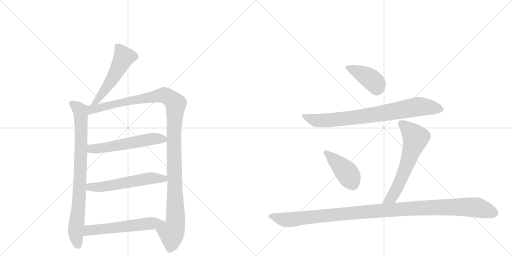
t = 0.00 s
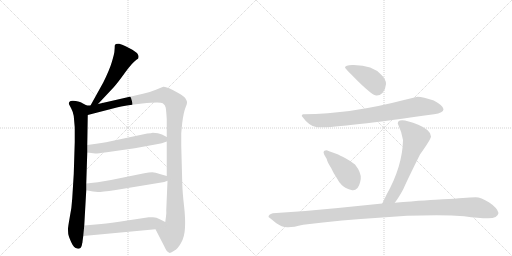
t = 1.82 s
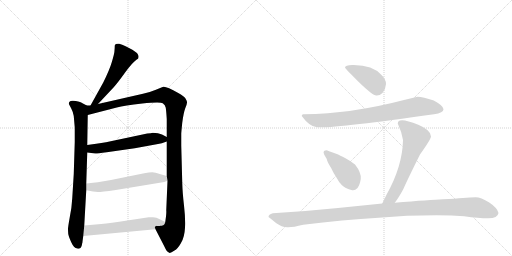
t = 3.64 s
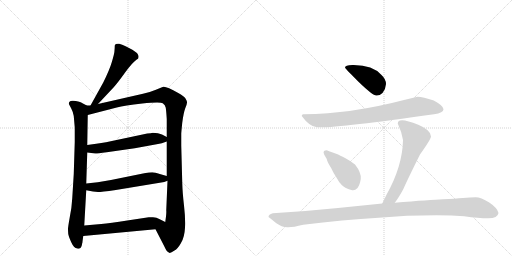
t = 5.46 s
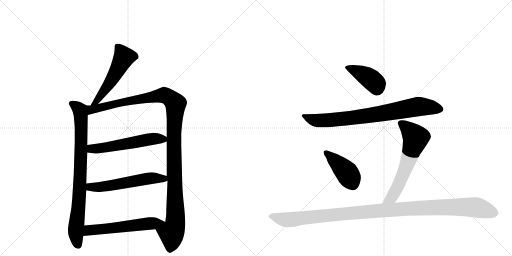
t = 7.28 s
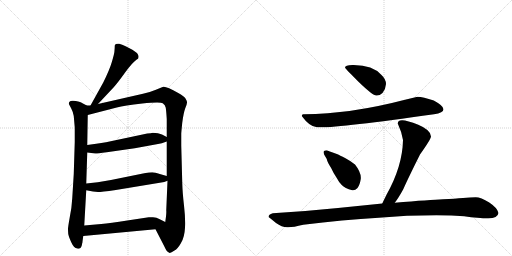
t = 9.10 s

The animated SVG that drew these frames (rendered in a browser with its animation timeline set to each time). Animation: 11 CSS @keyframes rules; one cycle of 9.10 s.

<svg version="1.1" viewBox="0 0 2048 1024" xmlns="http://www.w3.org/2000/svg">
  <g stroke="lightgray" stroke-dasharray="1,1" stroke-width="1" transform="scale(4, 4)">
    <line x1="0" y1="0" x2="256" y2="256"></line>
    <line x1="256" y1="0" x2="0" y2="256"></line>
    <line x1="128" y1="0" x2="128" y2="256"></line>
    <line x1="0" y1="128" x2="256" y2="128"></line>
    <line x1="256" y1="0" x2="512" y2="256"></line>
    <line x1="512" y1="0" x2="256" y2="256"></line>
    <line x1="384" y1="0" x2="384" y2="256"></line>
    <line x1="256" y1="128" x2="512" y2="128"></line>
  </g>
<g transform="scale(1, -1) translate(0, -850)">
   <style type="text/css">
    @keyframes keyframes0 {
      from {
       stroke: black;
       stroke-dashoffset: 535;
       stroke-width: 128;
       }
       64% {
       animation-timing-function: step-end;
       stroke: black;
       stroke-dashoffset: 0;
       stroke-width: 128;
       }
       to {
       stroke: black;
       stroke-width: 1024;
       }
       }
       #make-me-a-hanzi-animation-0 {
         animation: keyframes0 0.685384s both;
         animation-delay: 0.000000s;
         animation-timing-function: linear;
       }
    @keyframes keyframes1 {
      from {
       stroke: black;
       stroke-dashoffset: 841;
       stroke-width: 128;
       }
       73% {
       animation-timing-function: step-end;
       stroke: black;
       stroke-dashoffset: 0;
       stroke-width: 128;
       }
       to {
       stroke: black;
       stroke-width: 1024;
       }
       }
       #make-me-a-hanzi-animation-1 {
         animation: keyframes1 0.934408s both;
         animation-delay: 0.685384s;
         animation-timing-function: linear;
       }
    @keyframes keyframes2 {
      from {
       stroke: black;
       stroke-dashoffset: 1213;
       stroke-width: 128;
       }
       80% {
       animation-timing-function: step-end;
       stroke: black;
       stroke-dashoffset: 0;
       stroke-width: 128;
       }
       to {
       stroke: black;
       stroke-width: 1024;
       }
       }
       #make-me-a-hanzi-animation-2 {
         animation: keyframes2 1.237142s both;
         animation-delay: 1.619792s;
         animation-timing-function: linear;
       }
    @keyframes keyframes3 {
      from {
       stroke: black;
       stroke-dashoffset: 566;
       stroke-width: 128;
       }
       65% {
       animation-timing-function: step-end;
       stroke: black;
       stroke-dashoffset: 0;
       stroke-width: 128;
       }
       to {
       stroke: black;
       stroke-width: 1024;
       }
       }
       #make-me-a-hanzi-animation-3 {
         animation: keyframes3 0.710612s both;
         animation-delay: 2.856934s;
         animation-timing-function: linear;
       }
    @keyframes keyframes4 {
      from {
       stroke: black;
       stroke-dashoffset: 572;
       stroke-width: 128;
       }
       65% {
       animation-timing-function: step-end;
       stroke: black;
       stroke-dashoffset: 0;
       stroke-width: 128;
       }
       to {
       stroke: black;
       stroke-width: 1024;
       }
       }
       #make-me-a-hanzi-animation-4 {
         animation: keyframes4 0.715495s both;
         animation-delay: 3.567546s;
         animation-timing-function: linear;
       }
    @keyframes keyframes5 {
      from {
       stroke: black;
       stroke-dashoffset: 578;
       stroke-width: 128;
       }
       65% {
       animation-timing-function: step-end;
       stroke: black;
       stroke-dashoffset: 0;
       stroke-width: 128;
       }
       to {
       stroke: black;
       stroke-width: 1024;
       }
       }
       #make-me-a-hanzi-animation-5 {
         animation: keyframes5 0.720378s both;
         animation-delay: 4.283040s;
         animation-timing-function: linear;
       }
    @keyframes keyframes6 {
      from {
       stroke: black;
       stroke-dashoffset: 417;
       stroke-width: 128;
       }
       58% {
       animation-timing-function: step-end;
       stroke: black;
       stroke-dashoffset: 0;
       stroke-width: 128;
       }
       to {
       stroke: black;
       stroke-width: 1024;
       }
       }
       #make-me-a-hanzi-animation-6 {
         animation: keyframes6 0.589355s both;
         animation-delay: 5.003418s;
         animation-timing-function: linear;
       }
    @keyframes keyframes7 {
      from {
       stroke: black;
       stroke-dashoffset: 808;
       stroke-width: 128;
       }
       72% {
       animation-timing-function: step-end;
       stroke: black;
       stroke-dashoffset: 0;
       stroke-width: 128;
       }
       to {
       stroke: black;
       stroke-width: 1024;
       }
       }
       #make-me-a-hanzi-animation-7 {
         animation: keyframes7 0.907552s both;
         animation-delay: 5.592773s;
         animation-timing-function: linear;
       }
    @keyframes keyframes8 {
      from {
       stroke: black;
       stroke-dashoffset: 426;
       stroke-width: 128;
       }
       58% {
       animation-timing-function: step-end;
       stroke: black;
       stroke-dashoffset: 0;
       stroke-width: 128;
       }
       to {
       stroke: black;
       stroke-width: 1024;
       }
       }
       #make-me-a-hanzi-animation-8 {
         animation: keyframes8 0.596680s both;
         animation-delay: 6.500326s;
         animation-timing-function: linear;
       }
    @keyframes keyframes9 {
      from {
       stroke: black;
       stroke-dashoffset: 636;
       stroke-width: 128;
       }
       67% {
       animation-timing-function: step-end;
       stroke: black;
       stroke-dashoffset: 0;
       stroke-width: 128;
       }
       to {
       stroke: black;
       stroke-width: 1024;
       }
       }
       #make-me-a-hanzi-animation-9 {
         animation: keyframes9 0.767578s both;
         animation-delay: 7.097005s;
         animation-timing-function: linear;
       }
    @keyframes keyframes10 {
      from {
       stroke: black;
       stroke-dashoffset: 1161;
       stroke-width: 128;
       }
       79% {
       animation-timing-function: step-end;
       stroke: black;
       stroke-dashoffset: 0;
       stroke-width: 128;
       }
       to {
       stroke: black;
       stroke-width: 1024;
       }
       }
       #make-me-a-hanzi-animation-10 {
         animation: keyframes10 1.194824s both;
         animation-delay: 7.864583s;
         animation-timing-function: linear;
       }
</style>
<path d="M 392 434 L 454 500 Q 468 515 499 558 Q 530 601 547 612 L 552 615 Q 553 616 554 622 Q 555 627 550 635 Q 546 642 516 658 Q 486 673 477 675 Q 469 676 463 674 Q 461 672 459 668 Q 459 657 458 648 Q 458 638 448 604 Q 438 570 413 520 L 362 428 C 347 402 371 412 392 434 Z" fill="lightgray"></path> 
<path d="M 347 428 L 328 438 Q 324 442 303 446 Q 283 450 277 442 Q 275 436 276 433 L 285 416 Q 292 403 295 386 L 299 340 L 299 282 L 295 154 L 289 57 Q 287 19 279 -19 Q 272 -58 272 -66 Q 272 -75 273 -86 Q 275 -97 285 -119 Q 295 -142 309 -144 Q 322 -148 327 -132 L 329 -122 Q 330 -120 330 -116 L 333 -94 L 337 -52 L 345 89 L 345 116 L 349 240 L 349 270 L 351 390 C 351 420 352 426 347 428 Z" fill="lightgray"></path> 
<path d="M 572 475 L 392 434 L 362 428 L 347 428 C 317 425 322 382 351 390 L 467 420 Q 497 429 569 436 Q 641 443 651 437 Q 661 431 663 419 Q 665 406 667 374 L 667 302 L 667 284 L 667 146 L 670 127 L 665 9 Q 666 2 664 -16 L 661 -38 C 657 -68 608 -40 622 -67 L 658 -137 Q 667 -158 677 -161 Q 681 -164 698 -152 Q 711 -145 724 -122 Q 738 -99 740 -61 Q 742 -24 736 28 Q 730 80 729 118 L 725 268 L 725 314 Q 725 320 729 359 Q 734 398 741 417 Q 749 436 748 441 Q 748 446 742 456 Q 736 466 713 478 Q 664 506 653 503 L 621 490 Q 600 481 572 475 Z" fill="lightgray"></path> 
<path d="M 349 240 L 381 236 Q 384 235 427 241 L 539 257 L 632 274 Q 645 276 667 284 C 688 291 688 291 667 302 L 648 312 Q 634 319 611 319 Q 605 317 589 316 L 424 281 Q 406 279 385 275 L 349 270 C 319 266 319 244 349 240 Z" fill="lightgray"></path> 
<path d="M 345 89 L 372 84 L 392 82 Q 404 82 463 90 L 657 122 L 670 127 C 697 137 696 138 667 146 L 639 154 Q 621 161 609 161 Q 597 161 577 157 L 444 130 L 391 121 L 345 116 C 315 113 316 94 345 89 Z" fill="lightgray"></path> 
<path d="M 333 -94 L 622 -67 C 652 -64 688 -51 661 -38 L 637 -26 Q 627 -20 612 -19 Q 598 -18 595 -19 L 509 -32 Q 440 -43 405 -46 L 337 -52 C 307 -55 303 -97 333 -94 Z" fill="lightgray"></path> 
<path d="M 1380 579 Q 1380 577 1436 521 Q 1491 468 1505 468 Q 1518 467 1530 478 Q 1543 495 1544 514 Q 1544 533 1526 550 Q 1491 590 1415 590 Q 1380 591 1380 579 Z" fill="lightgray"></path> 
<path d="M 1670 463 L 1620 451 Q 1402 394 1216 393 Q 1207 395 1207 386 Q 1238 343 1268 341 Q 1336 336 1736 393 Q 1774 399 1774 413 Q 1774 427 1735 448 Q 1692 462 1670 463 Z" fill="lightgray"></path> 
<path d="M 1409 89 Q 1420 87 1430 98 Q 1439 109 1443 134 Q 1446 159 1420 192 Q 1406 204 1382 217 Q 1357 230 1350 233 L 1328 241 Q 1321 243 1307 249 Q 1300 249 1296 246 Q 1292 242 1297 231 L 1307 214 Q 1309 202 1324 179 Q 1334 157 1347 138 Q 1355 122 1367 110 Q 1379 97 1409 89 Z" fill="lightgray"></path> 
<path d="M 1591 356 Q 1607 322 1612 290 Q 1610 185 1546 71 L 1529 36 C 1516 9 1561 15 1579 39 Q 1594 58 1613 93 Q 1632 136 1680 232 Q 1724 294 1724 304 Q 1724 330 1673 351 Q 1591 385 1591 356 Z" fill="lightgray"></path> 
<path d="M 1529 36 L 1352 18 Q 1226 5 1091 -3 Q 1074 -8 1074 -18 Q 1080 -22 1104 -42 Q 1127 -59 1149 -59 Q 1170 -60 1213 -49 Q 1372 -29 1515 -21 Q 1653 -9 1806 -12 L 1857 -15 Q 1914 -23 1953 -23 Q 1991 -23 1994 -2 Q 1990 18 1957 40 Q 1923 61 1903 61 Q 1882 61 1852 58 Q 1821 55 1772 53 Q 1722 51 1579 39 L 1529 36 Z" fill="lightgray"></path> 
      <clipPath id="make-me-a-hanzi-clip-0">
      <path d="M 392 434 L 454 500 Q 468 515 499 558 Q 530 601 547 612 L 552 615 Q 553 616 554 622 Q 555 627 550 635 Q 546 642 516 658 Q 486 673 477 675 Q 469 676 463 674 Q 461 672 459 668 Q 459 657 458 648 Q 458 638 448 604 Q 438 570 413 520 L 362 428 C 347 402 371 412 392 434 Z" fill="lightgray"></path>
      </clipPath>
      <path clip-path="url(#make-me-a-hanzi-clip-0)" d="M 471 665 L 495 620 L 433 509 L 389 447 L 369 433 " fill="none" id="make-me-a-hanzi-animation-0" stroke-dasharray="407 814" stroke-linecap="round"></path>

      <clipPath id="make-me-a-hanzi-clip-1">
      <path d="M 347 428 L 328 438 Q 324 442 303 446 Q 283 450 277 442 Q 275 436 276 433 L 285 416 Q 292 403 295 386 L 299 340 L 299 282 L 295 154 L 289 57 Q 287 19 279 -19 Q 272 -58 272 -66 Q 272 -75 273 -86 Q 275 -97 285 -119 Q 295 -142 309 -144 Q 322 -148 327 -132 L 329 -122 Q 330 -120 330 -116 L 333 -94 L 337 -52 L 345 89 L 345 116 L 349 240 L 349 270 L 351 390 C 351 420 352 426 347 428 Z" fill="lightgray"></path>
      </clipPath>
      <path clip-path="url(#make-me-a-hanzi-clip-1)" d="M 286 436 L 313 417 L 323 393 L 321 140 L 303 -79 L 313 -131 " fill="none" id="make-me-a-hanzi-animation-1" stroke-dasharray="713 1426" stroke-linecap="round"></path>

      <clipPath id="make-me-a-hanzi-clip-2">
      <path d="M 572 475 L 392 434 L 362 428 L 347 428 C 317 425 322 382 351 390 L 467 420 Q 497 429 569 436 Q 641 443 651 437 Q 661 431 663 419 Q 665 406 667 374 L 667 302 L 667 284 L 667 146 L 670 127 L 665 9 Q 666 2 664 -16 L 661 -38 C 657 -68 608 -40 622 -67 L 658 -137 Q 667 -158 677 -161 Q 681 -164 698 -152 Q 711 -145 724 -122 Q 738 -99 740 -61 Q 742 -24 736 28 Q 730 80 729 118 L 725 268 L 725 314 Q 725 320 729 359 Q 734 398 741 417 Q 749 436 748 441 Q 748 446 742 456 Q 736 466 713 478 Q 664 506 653 503 L 621 490 Q 600 481 572 475 Z" fill="lightgray"></path>
      </clipPath>
      <path clip-path="url(#make-me-a-hanzi-clip-2)" d="M 357 397 L 373 414 L 648 469 L 673 463 L 702 435 L 696 245 L 702 -29 L 696 -66 L 686 -82 L 679 -148 " fill="none" id="make-me-a-hanzi-animation-2" stroke-dasharray="1085 2170" stroke-linecap="round"></path>

      <clipPath id="make-me-a-hanzi-clip-3">
      <path d="M 349 240 L 381 236 Q 384 235 427 241 L 539 257 L 632 274 Q 645 276 667 284 C 688 291 688 291 667 302 L 648 312 Q 634 319 611 319 Q 605 317 589 316 L 424 281 Q 406 279 385 275 L 349 270 C 319 266 319 244 349 240 Z" fill="lightgray"></path>
      </clipPath>
      <path clip-path="url(#make-me-a-hanzi-clip-3)" d="M 355 248 L 367 255 L 412 257 L 598 293 L 659 298 " fill="none" id="make-me-a-hanzi-animation-3" stroke-dasharray="438 876" stroke-linecap="round"></path>

      <clipPath id="make-me-a-hanzi-clip-4">
      <path d="M 345 89 L 372 84 L 392 82 Q 404 82 463 90 L 657 122 L 670 127 C 697 137 696 138 667 146 L 639 154 Q 621 161 609 161 Q 597 161 577 157 L 444 130 L 391 121 L 345 116 C 315 113 316 94 345 89 Z" fill="lightgray"></path>
      </clipPath>
      <path clip-path="url(#make-me-a-hanzi-clip-4)" d="M 353 109 L 361 102 L 389 101 L 613 138 L 654 136 L 661 130 " fill="none" id="make-me-a-hanzi-animation-4" stroke-dasharray="444 888" stroke-linecap="round"></path>

      <clipPath id="make-me-a-hanzi-clip-5">
      <path d="M 333 -94 L 622 -67 C 652 -64 688 -51 661 -38 L 637 -26 Q 627 -20 612 -19 Q 598 -18 595 -19 L 509 -32 Q 440 -43 405 -46 L 337 -52 C 307 -55 303 -97 333 -94 Z" fill="lightgray"></path>
      </clipPath>
      <path clip-path="url(#make-me-a-hanzi-clip-5)" d="M 340 -88 L 356 -71 L 653 -38 " fill="none" id="make-me-a-hanzi-animation-5" stroke-dasharray="450 900" stroke-linecap="round"></path>

      <clipPath id="make-me-a-hanzi-clip-6">
      <path d="M 1380 579 Q 1380 577 1436 521 Q 1491 468 1505 468 Q 1518 467 1530 478 Q 1543 495 1544 514 Q 1544 533 1526 550 Q 1491 590 1415 590 Q 1380 591 1380 579 Z" fill="lightgray"></path>
      </clipPath>
      <path clip-path="url(#make-me-a-hanzi-clip-6)" d="M 1385 581 L 1423 568 L 1480 536 L 1504 514 L 1508 491 " fill="none" id="make-me-a-hanzi-animation-6" stroke-dasharray="289 578" stroke-linecap="round"></path>

      <clipPath id="make-me-a-hanzi-clip-7">
      <path d="M 1670 463 L 1620 451 Q 1402 394 1216 393 Q 1207 395 1207 386 Q 1238 343 1268 341 Q 1336 336 1736 393 Q 1774 399 1774 413 Q 1774 427 1735 448 Q 1692 462 1670 463 Z" fill="lightgray"></path>
      </clipPath>
      <path clip-path="url(#make-me-a-hanzi-clip-7)" d="M 1218 382 L 1260 369 L 1295 368 L 1493 390 L 1679 424 L 1763 413 " fill="none" id="make-me-a-hanzi-animation-7" stroke-dasharray="680 1360" stroke-linecap="round"></path>

      <clipPath id="make-me-a-hanzi-clip-8">
      <path d="M 1409 89 Q 1420 87 1430 98 Q 1439 109 1443 134 Q 1446 159 1420 192 Q 1406 204 1382 217 Q 1357 230 1350 233 L 1328 241 Q 1321 243 1307 249 Q 1300 249 1296 246 Q 1292 242 1297 231 L 1307 214 Q 1309 202 1324 179 Q 1334 157 1347 138 Q 1355 122 1367 110 Q 1379 97 1409 89 Z" fill="lightgray"></path>
      </clipPath>
      <path clip-path="url(#make-me-a-hanzi-clip-8)" d="M 1304 239 L 1387 160 L 1412 111 " fill="none" id="make-me-a-hanzi-animation-8" stroke-dasharray="298 596" stroke-linecap="round"></path>

      <clipPath id="make-me-a-hanzi-clip-9">
      <path d="M 1591 356 Q 1607 322 1612 290 Q 1610 185 1546 71 L 1529 36 C 1516 9 1561 15 1579 39 Q 1594 58 1613 93 Q 1632 136 1680 232 Q 1724 294 1724 304 Q 1724 330 1673 351 Q 1591 385 1591 356 Z" fill="lightgray"></path>
      </clipPath>
      <path clip-path="url(#make-me-a-hanzi-clip-9)" d="M 1603 357 L 1630 338 L 1663 299 L 1593 108 L 1567 61 L 1535 40 " fill="none" id="make-me-a-hanzi-animation-9" stroke-dasharray="508 1016" stroke-linecap="round"></path>

      <clipPath id="make-me-a-hanzi-clip-10">
      <path d="M 1529 36 L 1352 18 Q 1226 5 1091 -3 Q 1074 -8 1074 -18 Q 1080 -22 1104 -42 Q 1127 -59 1149 -59 Q 1170 -60 1213 -49 Q 1372 -29 1515 -21 Q 1653 -9 1806 -12 L 1857 -15 Q 1914 -23 1953 -23 Q 1991 -23 1994 -2 Q 1990 18 1957 40 Q 1923 61 1903 61 Q 1882 61 1852 58 Q 1821 55 1772 53 Q 1722 51 1579 39 L 1529 36 Z" fill="lightgray"></path>
      </clipPath>
      <path clip-path="url(#make-me-a-hanzi-clip-10)" d="M 1080 -16 L 1161 -29 L 1495 6 L 1812 22 L 1898 21 L 1979 -2 " fill="none" id="make-me-a-hanzi-animation-10" stroke-dasharray="1033 2066" stroke-linecap="round"></path>

</g>
</svg>
